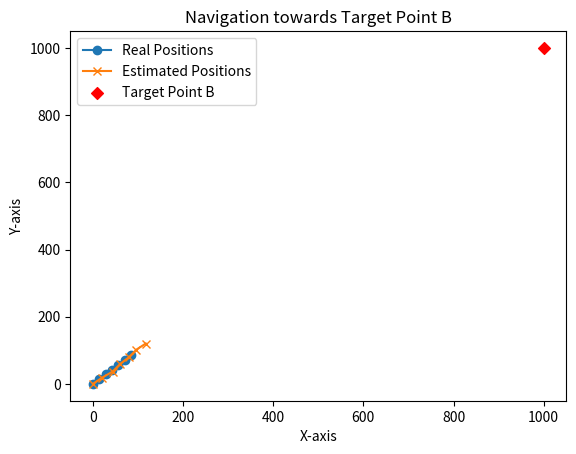

Here is the Python script that generated this plot:
import random
import math
import matplotlib.pyplot as plt

def calculate_difference(real_positions, estimated_positions):
    differences = [abs(real - estimated) for real, estimated in zip(real_positions, estimated_positions)]
    total_difference = sum(differences)
    return total_differencez

def calculate_angle(x1, y1, x2, y2):
    angle = math.atan2(y2 - y1, x2 - x1)
    return math.degrees(angle)

def move_towards_target(current_x, current_y, target_x, target_y, step_size, angle):
    new_x = current_x + step_size * math.cos(math.radians(angle))
    new_y = current_y + step_size * math.sin(math.radians(angle))
    return new_x, new_y

def move_towards_target_estim(current_x, current_y, target_x, target_y, step_size):
    angle_offset = random.uniform(-10, 10)
    angle = calculate_angle(current_x, current_y, target_x, target_y)
    estimation_error_x = random.uniform(5, 10)
    estimation_error_y = random.uniform(5, 10)
    new_x = current_x + (step_size+estimation_error_x) * math.cos(math.radians(angle+angle_offset))
    new_y = current_y + (step_size+estimation_error_y) * math.sin(math.radians(angle+angle_offset))
    return new_x, new_y, angle

def simulate_navigation(num_steps, start_x, start_y, target_x, target_y):
    real_positions = [(start_x, start_y)]  # Starting at point A
    estimated_positions = [(start_x, start_y)]  # Initial estimation

    for _ in range(num_steps):
        # Move towards the target using real positions
        step_size = 20
        new_x_estim, new_y_estim,angle_estim = move_towards_target_estim(estimated_positions[-1][0], estimated_positions[-1][1], target_x, target_y, step_size)
         # Simulate estimation with a small error
        estimated_positions.append(
            (new_x_estim,new_y_estim)
        )
        
        new_x, new_y = move_towards_target(real_positions[-1][0], real_positions[-1][1], target_x, target_y, step_size, angle_estim)
        real_positions.append((new_x, new_y))
       

    return real_positions, estimated_positions

def plot_navigation(real_positions, estimated_positions, target_x, target_y):
    real_x, real_y = zip(*real_positions)
    estimated_x, estimated_y = zip(*estimated_positions)

    plt.plot(real_x, real_y, label='Real Positions', marker='o')
    plt.plot(estimated_x, estimated_y, label='Estimated Positions', marker='x')
    plt.scatter(target_x, target_y, color='red', label='Target Point B', marker='D')
    plt.legend()
    plt.xlabel('X-axis')
    plt.ylabel('Y-axis')
    plt.title('Navigation towards Target Point B')
    plt.show()

def calculate_angle_from_origin(x, y):
    angle = math.atan2(y, x)
    return math.degrees(angle)

if __name__ == "__main__":
    num_steps = 6  # You can adjust the number of steps as needed
    target_x, target_y = 1000, 1000  # Target point B coordinates
    old_x, old_y = 0, 0  # Starting point A coordinates

    real_positions, estimated_positions = simulate_navigation(num_steps, old_x, old_y, target_x, target_y)
    # real_positions_2, estimated_positions_2 = simulate_navigation(num_steps, old_x, old_y, target_x, target_y)

    real = real_positions#+ real_positions_2
    estimate = estimated_positions# + estimated_positions_2


    # difference = calculate_difference(real, estimate)

    # print("Real Positions:", real)
    # print("Estimated Positions:", estimate)
    # print("Total Difference:", difference)
    print("Estimated_angle_from_origin:", calculate_angle_from_origin(estimate[-1][0], estimate[-1][1]))
    print("Real_angle_from_origin:", calculate_angle_from_origin(real[-1][0], real[-1][1]))
    plot_navigation(real, estimate, target_x, target_y)

